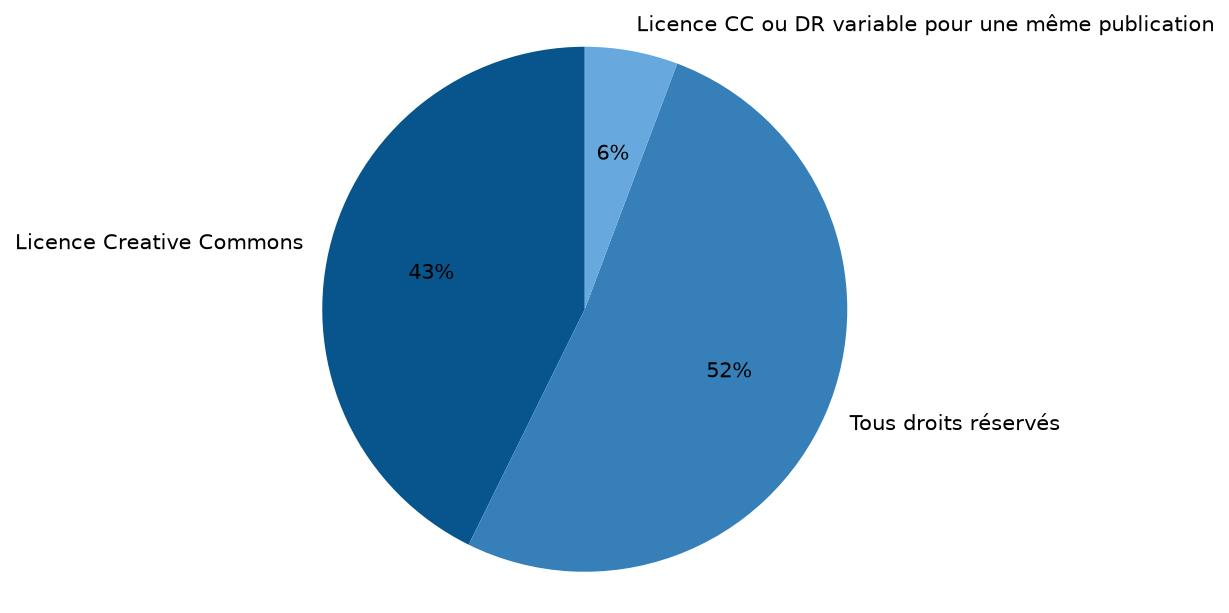

Values plotted in this chart, from the file beside it:
Droits; Nombre; Pourcentage
Licence Creative Commons; 82; 42
Tous droits réservés; 99; 51
Licence CC ou DR variable pour une même …; 11; 6
